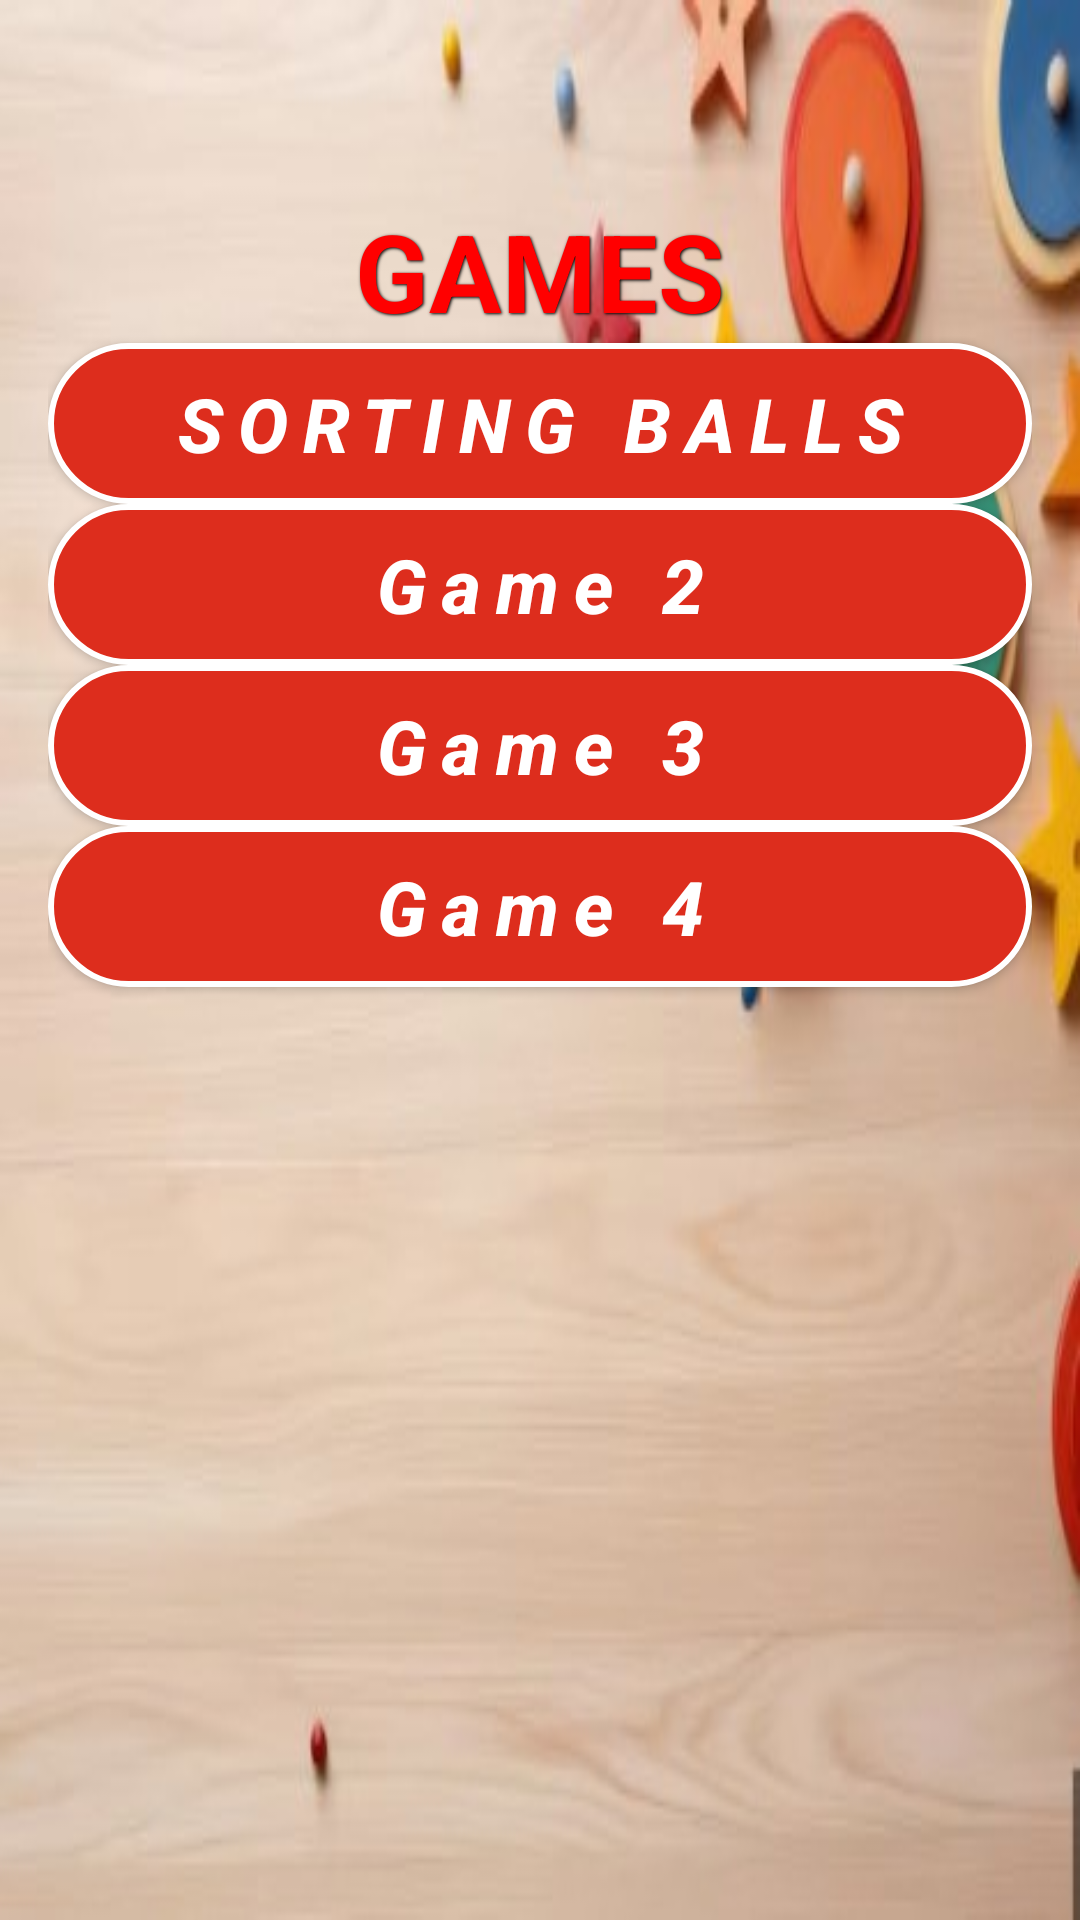

Write the Android layout XML for this screen, with the resource values it uses.
<!-- AndroidManifest.xml: application theme Theme.myapplication01 -->
<!-- res/layout/activity_game_selection.xml -->
<?xml version="1.0" encoding="utf-8"?>
<androidx.constraintlayout.widget.ConstraintLayout
    xmlns:android="http://schemas.android.com/apk/res/android"
    xmlns:app="http://schemas.android.com/apk/res-auto"
    android:layout_width="match_parent"
    android:layout_height="match_parent"
    android:background="@drawable/innerbg"
    android:padding="16dp">

    <TextView
        android:id="@+id/headerGames"
        android:layout_width="wrap_content"
        android:layout_height="wrap_content"
        android:text="GAMES"
        android:textColor="#FF0000"
        android:textSize="36sp"
        android:textStyle="bold"
        android:gravity="center"
        android:layout_marginTop="50dp"
        app:layout_constraintTop_toTopOf="parent"
        app:layout_constraintEnd_toEndOf="parent"
        app:layout_constraintStart_toStartOf="parent"
        android:layout_marginBottom="32dp"
        android:shadowColor="#000000"
        android:shadowRadius="2"
        android:shadowDx="1"
        android:shadowDy="1"
        android:fontFamily="ui-monospace"/>

    <Button
        android:id="@+id/btnGame1"
        android:layout_width="match_parent"
        android:layout_height="wrap_content"
        android:text="SORTING BALLS"
        android:textColor="#FFFFFF"
        android:background="@drawable/button_curved"
        android:letterSpacing="0.2"
        android:textSize="25sp"
        android:textStyle="bold|italic"
        android:textAllCaps="false"
        android:layout_marginBottom="16dp"
        app:layout_constraintTop_toBottomOf="@id/headerGames"
        app:layout_constraintEnd_toEndOf="parent"
        app:layout_constraintStart_toStartOf="parent"/>

    <Button
        android:id="@+id/btnGame2"
        android:layout_width="match_parent"
        android:layout_height="wrap_content"
        android:text="Game 2"
        android:textColor="#FFFFFF"
        android:background="@drawable/button_curved"
        android:letterSpacing="0.2"
        android:textSize="25sp"
        android:textStyle="bold|italic"
        android:textAllCaps="false"
        android:layout_marginBottom="16dp"
        app:layout_constraintTop_toBottomOf="@id/btnGame1"
        app:layout_constraintEnd_toEndOf="parent"
        app:layout_constraintStart_toStartOf="parent"/>

    <Button
        android:id="@+id/btnGame3"
        android:layout_width="match_parent"
        android:layout_height="wrap_content"
        android:text="Game 3"
        android:textColor="#FFFFFF"
        android:background="@drawable/button_curved"
        android:letterSpacing="0.2"
        android:textSize="25sp"
        android:textStyle="bold|italic"
        android:textAllCaps="false"
        android:layout_marginBottom="16dp"
        app:layout_constraintTop_toBottomOf="@id/btnGame2"
        app:layout_constraintEnd_toEndOf="parent"
        app:layout_constraintStart_toStartOf="parent"/>

    <Button
        android:id="@+id/btnGame4"
        android:layout_width="match_parent"
        android:layout_height="wrap_content"
        android:text="Game 4"
        android:textColor="#FFFFFF"
        android:background="@drawable/button_curved"
        android:letterSpacing="0.2"
        android:textSize="25sp"
        android:textStyle="bold|italic"
        android:textAllCaps="false"
        android:layout_marginBottom="16dp"
        app:layout_constraintTop_toBottomOf="@id/btnGame3"
        app:layout_constraintEnd_toEndOf="parent"
        app:layout_constraintStart_toStartOf="parent"/>

</androidx.constraintlayout.widget.ConstraintLayout>
<!-- resources referenced by this layout -->
<resources>
  <!-- drawable button_curved (drawable) -->
  <?xml version="1.0" encoding="utf-8"?>
  <shape xmlns:android="http://schemas.android.com/apk/res/android">
      
      <solid android:color="#dd2d1d" />
  
      
      <corners android:radius="50dp" />
  
      
      <padding
          android:left="10dp"
          android:right="10dp"
          android:top="10dp"
          android:bottom="10dp" />
  
      
      <stroke
          android:width="2dp"
          android:color="#FFFFFF" />
  </shape>
  <!-- drawable innerbg: jpg bitmap (drawable, 22586 bytes) -->
  <style name="Theme.myapplication01" parent="Theme.AppCompat.Light.NoActionBar">
          
      </style>
</resources>
